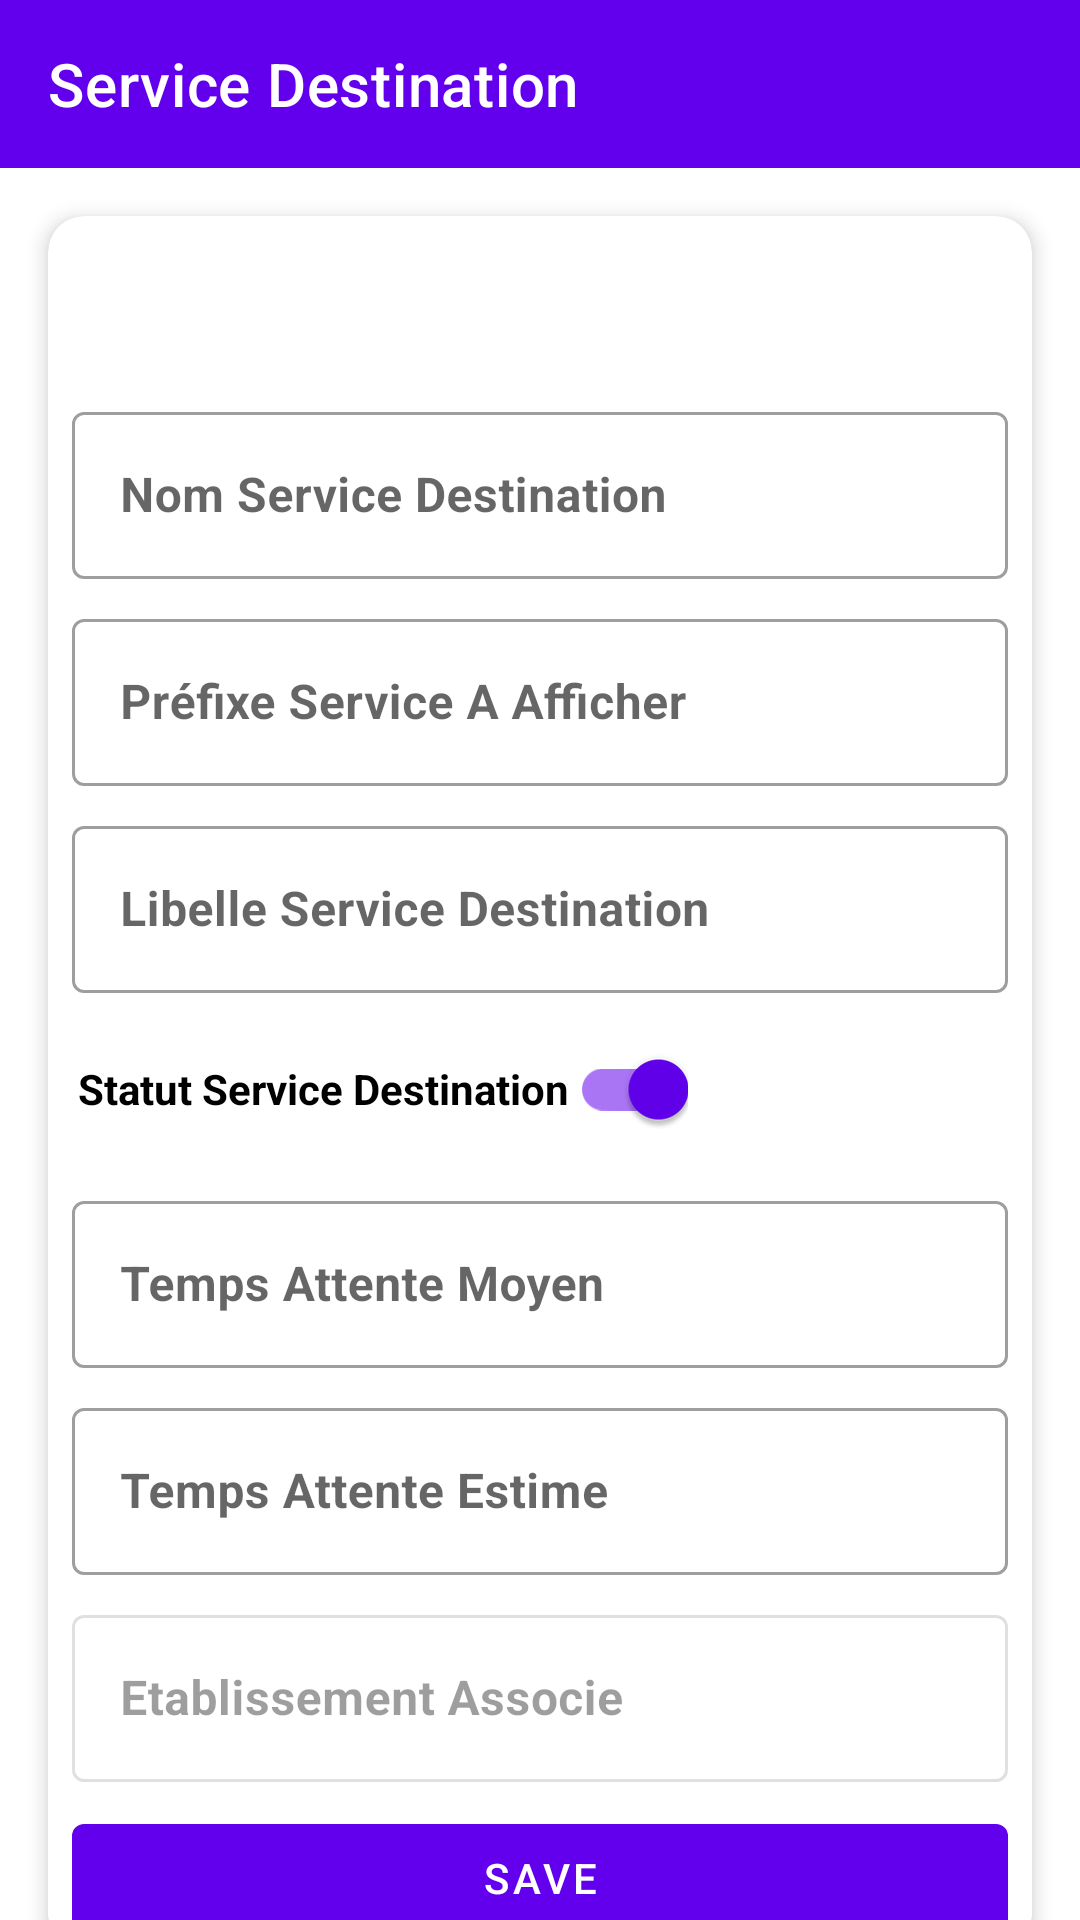

Reconstruct the res/layout file that produces this screen, plus the resources it refers to.
<!-- AndroidManifest.xml: application theme Theme.FileAttente -->
<!-- res/layout/activity_service_destination_edit.xml -->
<?xml version="1.0" encoding="utf-8"?>
<androidx.constraintlayout.widget.ConstraintLayout
    xmlns:android="http://schemas.android.com/apk/res/android"
    xmlns:app="http://schemas.android.com/apk/res-auto"
    xmlns:tools="http://schemas.android.com/tools"
    android:layout_width="match_parent"
    android:layout_height="match_parent"
    android:keepScreenOn="true"
    tools:context=".view.EcranServiceDestinationActivityList">

    <com.google.android.material.appbar.MaterialToolbar
        android:id="@+id/toolbar"
        android:layout_width="0dp"
        android:layout_height="wrap_content"
        android:background="?attr/colorPrimary"
        android:theme="@style/ThemeOverlay.Material3.Dark.ActionBar"
        app:title="Service Destination"
        app:layout_constraintTop_toTopOf="parent"
        app:layout_constraintStart_toStartOf="parent"
        app:layout_constraintEnd_toEndOf="parent"/>


        <com.google.android.material.card.MaterialCardView
            android:layout_width="match_parent"
            android:layout_height="wrap_content"
            android:layout_margin="16dp"
            app:cardElevation="4dp"
            app:cardCornerRadius="12dp"
            app:layout_constraintTop_toBottomOf="@id/toolbar"
            app:layout_constraintStart_toStartOf="parent"
            app:layout_constraintEnd_toEndOf="parent">

                <LinearLayout
                    android:orientation="vertical"
                    android:layout_width="match_parent"
                    android:layout_height="wrap_content">

                    <com.google.android.material.textfield.TextInputLayout
                        android:layout_width="match_parent"
                        android:layout_height="wrap_content"
                        android:hint="Nom Service Destination"
                        android:layout_marginTop="60dp"
                        android:layout_marginStart="8dp"
                        android:layout_marginEnd="8dp"
                        app:boxBackgroundColor="@color/white"
                        style="@style/Widget.MaterialComponents.TextInputLayout.OutlinedBox">

                        <com.google.android.material.textfield.TextInputEditText
                            android:id="@+id/editNomService"
                            android:layout_width="match_parent"
                            android:layout_height="wrap_content"
                            android:inputType="text"
                            android:textStyle="bold"/>
                    </com.google.android.material.textfield.TextInputLayout>

                    <com.google.android.material.textfield.TextInputLayout
                        android:layout_width="match_parent"
                        android:layout_height="wrap_content"
                        android:hint="Préfixe Service A Afficher"
                        android:layout_marginTop="8dp"
                        android:layout_marginStart="8dp"
                        android:layout_marginEnd="8dp"
                        app:boxBackgroundColor="@color/white"
                        style="@style/Widget.MaterialComponents.TextInputLayout.OutlinedBox">

                        <com.google.android.material.textfield.TextInputEditText
                            android:id="@+id/editPrefixe"
                            android:layout_width="match_parent"
                            android:layout_height="wrap_content"
                            android:inputType="text"
                            android:textStyle="bold"/>
                    </com.google.android.material.textfield.TextInputLayout>

                    <com.google.android.material.textfield.TextInputLayout
                        android:layout_width="match_parent"
                        android:layout_height="wrap_content"
                        android:hint="Libelle Service Destination"
                        android:layout_marginTop="8dp"
                        android:layout_marginStart="8dp"
                        android:layout_marginEnd="8dp"
                        app:boxBackgroundColor="@color/white"
                        style="@style/Widget.MaterialComponents.TextInputLayout.OutlinedBox">

                        <com.google.android.material.textfield.TextInputEditText
                            android:id="@+id/editLibelle"
                            android:layout_width="match_parent"
                            android:layout_height="wrap_content"
                            android:inputType="text"
                            android:textStyle="bold"/>
                    </com.google.android.material.textfield.TextInputLayout>

                    <com.google.android.material.switchmaterial.SwitchMaterial
                        android:id="@+id/switchStatut"
                        android:layout_width="wrap_content"
                        android:layout_height="wrap_content"
                        android:text="Statut Service Destination"
                        android:layout_marginTop="8dp"
                        android:layout_marginStart="10dp"
                        android:layout_marginEnd="8dp"
                        android:textStyle="bold"
                        android:checked="true"
                        style="@style/Widget.MaterialComponents.TextInputLayout.OutlinedBox"/>

                    <com.google.android.material.textfield.TextInputLayout
                        android:layout_width="match_parent"
                        android:layout_height="wrap_content"
                        android:hint="Temps Attente Moyen"
                        android:layout_marginTop="8dp"
                        android:layout_marginStart="8dp"
                        android:layout_marginEnd="8dp"
                        app:boxBackgroundColor="@color/white"
                        style="@style/Widget.MaterialComponents.TextInputLayout.OutlinedBox">

                        <com.google.android.material.textfield.TextInputEditText
                            android:id="@+id/editTempsAttenteMoyen"
                            android:layout_width="match_parent"
                            android:layout_height="wrap_content"
                            android:inputType="number"
                            android:textStyle="bold"/>
                    </com.google.android.material.textfield.TextInputLayout>

                    <com.google.android.material.textfield.TextInputLayout
                        android:layout_width="match_parent"
                        android:layout_height="wrap_content"
                        android:hint="Temps Attente Estime"
                        android:layout_marginTop="8dp"
                        android:layout_marginStart="8dp"
                        android:layout_marginEnd="8dp"
                        app:boxBackgroundColor="@color/white"
                        style="@style/Widget.MaterialComponents.TextInputLayout.OutlinedBox">

                        <com.google.android.material.textfield.TextInputEditText
                            android:id="@+id/editTempsAttenteEstime"
                            android:layout_width="match_parent"
                            android:layout_height="wrap_content"
                            android:inputType="number"
                            android:textStyle="bold"/>
                    </com.google.android.material.textfield.TextInputLayout>

                    <com.google.android.material.textfield.TextInputLayout
                        android:layout_width="match_parent"
                        android:layout_height="wrap_content"
                        android:hint="Etablissement Associe"
                        android:layout_marginTop="8dp"
                        android:layout_marginStart="8dp"
                        android:layout_marginEnd="8dp"
                        app:boxBackgroundColor="@color/white"
                        style="@style/Widget.MaterialComponents.TextInputLayout.OutlinedBox"
                        android:enabled="false">


                        <com.google.android.material.textfield.TextInputEditText
                            android:id="@+id/editEtablissementAssocie"
                            android:layout_width="match_parent"
                            android:layout_height="wrap_content"
                            android:inputType="text"
                            android:textStyle="bold"/>
                    </com.google.android.material.textfield.TextInputLayout>

                    <com.google.android.material.button.MaterialButton
                        android:id="@+id/btnSaveService"
                        android:layout_width="match_parent"
                        android:layout_height="wrap_content"
                        android:text="Save"
                        android:layout_gravity="end"
                        android:layout_marginTop="8dp"
                        android:layout_marginStart="8dp"
                        android:layout_marginEnd="8dp"/>
                </LinearLayout>

        </com.google.android.material.card.MaterialCardView>

</androidx.constraintlayout.widget.ConstraintLayout>
<!-- resources referenced by this layout -->
<resources>
  <color name="white">#FFFFFFFF</color>
  <style name="Theme.FileAttente" parent="Theme.MaterialComponents.DayNight.DarkActionBar">
          
          <item name="colorPrimary">@color/purple_500</item>
          <item name="colorPrimaryVariant">@color/purple_700</item>
          <item name="colorOnPrimary">@color/white</item>
          
          <item name="colorSecondary">@color/teal_200</item>
          <item name="colorSecondaryVariant">@color/teal_700</item>
          <item name="colorOnSecondary">@color/black</item>
          
          <item name="android:statusBarColor" tools:targetApi="l">?attr/colorPrimaryVariant</item>
          
      </style>
  <color name="purple_500">#FF6200EE</color>
  <color name="purple_700">#FF3700B3</color>
  <color name="teal_200">#FF03DAC5</color>
  <color name="teal_700">#FF018786</color>
  <color name="black">#FF000000</color>
</resources>
